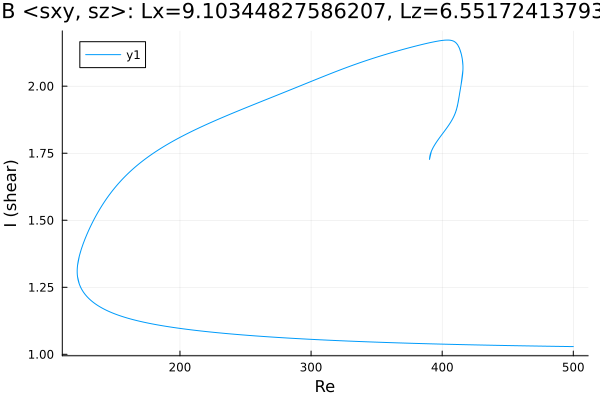

Source data for this figure (header and first rows):
Re, shear
500.0, 1.029
499.9, 1.029
498.5, 1.029
497.1, 1.029
495.7, 1.029
494.3, 1.029
492.8, 1.029
491.4, 1.029
490, 1.03
488.6, 1.03
487.2, 1.03
485.8, 1.03
484.4, 1.03
482.9, 1.03
481.5, 1.03
480.1, 1.03
478.7, 1.03
477.3, 1.03
475.9, 1.031
474.5, 1.031
473, 1.031
471.6, 1.031
470.2, 1.031
468.8, 1.031
467.4, 1.031
466, 1.031
464.6, 1.031
463.1, 1.032
461.7, 1.032
460.3, 1.032
458.9, 1.032
457.5, 1.032
456.1, 1.032
454.7, 1.032
453.2, 1.032
451.8, 1.033
450.4, 1.033
449, 1.033
447.6, 1.033
446.2, 1.033
444.8, 1.033
443.3, 1.033
441.9, 1.034
440.5, 1.034
439.1, 1.034
437.7, 1.034
436.3, 1.034
435.3, 1.034
433.9, 1.034
432.5, 1.034
431.1, 1.035
429.6, 1.035
428.2, 1.035
426.8, 1.035
425.4, 1.035
424, 1.035
422.6, 1.035
421.2, 1.036
419.7, 1.036
418.3, 1.036
... 1,172 more rows
